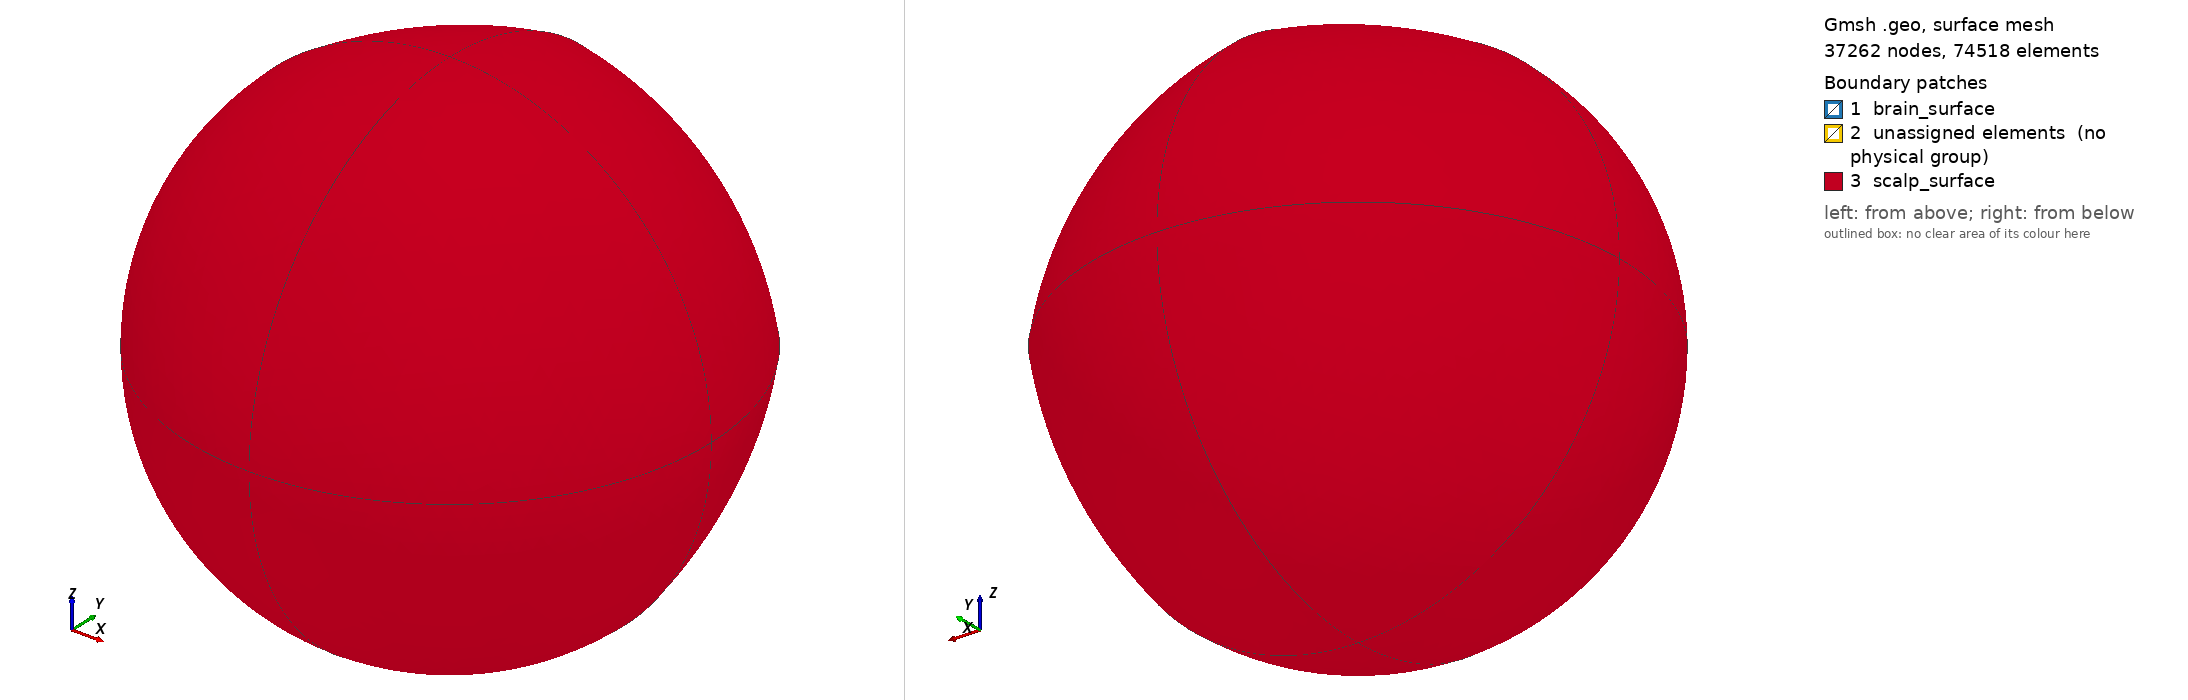

Gmsh geometry script, surface-meshed: 37262 nodes, 74518 surface elements. Boundary patches (legend numbers): 1 brain_surface, 2 unassigned elements (no physical group), 3 scalp_surface. Left view from above one corner, right view from below the opposite corner. Legend entries are the model's physical surfaces; 'unassigned elements' are surfaces in no physical group. The drawing asked Gmsh for element sizes between 1% and 20% of the model's largest extent; the script's own settings can give other sizes.

=== four_spheres.geo (drawn) ===
Mesh.Algorithm = 5;

Function MakeVolume
  // Arguments
  // ---------
  //   volume_surfaces
  //      Surfaces[]
  // Returns
  // -------
  //   volume
  //      Volume
  _volume_loop = newsl;
  Surface Loop(_volume_loop) = volume_surfaces[];
  volume = newv;
  Volume(volume) = _volume_loop;
Return


Function SphericalCap
  // Arguments
  // ---------
  //   cap_center, cap_top, cap_north, cap_south, cap_west, cap_east
  //      Point
  //   cap_north_west_arc, cap_north_east_arc,
  //   cap_south_east_arc, cap_south_west_arc,
  //      Circle
  // Returns
  // -------
  //   cap_surfaces
  //      Surface[]

  cap_north_arc = newl; Circle(cap_north_arc) = {cap_north,cap_center,cap_top};
  cap_south_arc = newl; Circle(cap_south_arc) = {cap_south,cap_center,cap_top};
  cap_east_arc = newl; Circle(cap_east_arc) = {cap_east,cap_center,cap_top};
  cap_west_arc = newl; Circle(cap_west_arc) = {cap_west,cap_center,cap_top};

  cap_north_west_loop = newll; Line Loop(cap_north_west_loop) = {cap_north_west_arc,cap_west_arc,-cap_north_arc};
  cap_north_west_surface = news; Surface(cap_north_west_surface) = {cap_north_west_loop};
  cap_north_east_loop = newll; Line Loop(cap_north_east_loop) = {cap_north_east_arc,cap_east_arc,-cap_north_arc};
  cap_north_east_surface = news; Surface(cap_north_east_surface) = {cap_north_east_loop};
  cap_south_west_loop = newll; Line Loop(cap_south_west_loop) = {cap_south_west_arc,cap_west_arc,-cap_south_arc};
  cap_south_west_surface = news; Surface(cap_south_west_surface) = {cap_south_west_loop};
  cap_south_east_loop = newll; Line Loop(cap_south_east_loop) = {cap_south_east_arc,cap_east_arc,-cap_south_arc};
  cap_south_east_surface = news; Surface(cap_south_east_surface) = {cap_south_east_loop};

  cap_surfaces = {cap_north_west_surface,
                  cap_north_east_surface,
                  cap_south_west_surface,
                  cap_south_east_surface};
Return


Function SphericalSegment
  // Arguments
  // ---------
  //   segment_center,
  //   segment_upper_north, segment_upper_south, segment_upper_west, segment_upper_east
  //   segment_lower_north, segment_lower_south, segment_lower_west, segment_lower_east
  //      Point
  //   segment_upper_north_west_arc, segment_upper_north_east_arc,
  //   segment_upper_south_east_arc, segment_upper_south_west_arc,
  //   segment_lower_north_west_arc, segment_lower_north_east_arc,
  //   segment_lower_south_east_arc, segment_lower_south_west_arc,
  //      Circle
  // Returns
  // -------
  //   segment_surfaces
  //      Surface[]

  segment_north_arc = newl; Circle(segment_north_arc) = {segment_lower_north,segment_center,segment_upper_north};
  segment_south_arc = newl; Circle(segment_south_arc) = {segment_lower_south,segment_center,segment_upper_south};
  segment_east_arc = newl; Circle(segment_east_arc) = {segment_lower_east,segment_center,segment_upper_east};
  segment_west_arc = newl; Circle(segment_west_arc) = {segment_lower_west,segment_center,segment_upper_west};

  segment_north_west_loop = newll; Line Loop(segment_north_west_loop) = {segment_lower_north_west_arc,segment_west_arc,-segment_upper_north_west_arc,-segment_north_arc};
  segment_north_west_surface = news; Surface(segment_north_west_surface) = {segment_north_west_loop};
  segment_north_east_loop = newll; Line Loop(segment_north_east_loop) = {segment_lower_north_east_arc,segment_east_arc,-segment_upper_north_east_arc,-segment_north_arc};
  segment_north_east_surface = news; Surface(segment_north_east_surface) = {segment_north_east_loop};
  segment_south_west_loop = newll; Line Loop(segment_south_west_loop) = {segment_lower_south_west_arc,segment_west_arc,-segment_upper_south_west_arc,-segment_south_arc};
  segment_south_west_surface = news; Surface(segment_south_west_surface) = {segment_south_west_loop};
  segment_south_east_loop = newll; Line Loop(segment_south_east_loop) = {segment_lower_south_east_arc,segment_east_arc,-segment_upper_south_east_arc,-segment_south_arc};
  segment_south_east_surface = news; Surface(segment_south_east_surface) = {segment_south_east_loop};

  segment_surfaces = {segment_north_west_surface,
                      segment_north_east_surface,
                      segment_south_west_surface,
                      segment_south_east_surface};
Return


Function MakeCircle
  // Arguments
  // ---------
  //   circle_center, circle_north, circle_south, circle_west, circle_east 
  //      Point
  // Returns
  // -------
  //   circle_north_west_arc, circle_north_east_arc,
  //   circle_south_east_arc, circle_south_west_arc
  //      Circle
  circle_north_west_arc = newl; Circle(circle_north_west_arc) = {circle_north, circle_center, circle_west};
  circle_north_east_arc = newl; Circle(circle_north_east_arc) = {circle_north, circle_center, circle_east};
  circle_south_west_arc = newl; Circle(circle_south_west_arc) = {circle_south, circle_center, circle_west};
  circle_south_east_arc = newl; Circle(circle_south_east_arc) = {circle_south, circle_center, circle_east};
Return


Function MakeCapROI
  // Arguments
  // ---------
  //   z, y, z, r, roi_r, roi_element_length
  //      float
  //   center,
  //      Point
  // Returns
  // -------
  //   roi_north, roi_south, roi_west, roi_east
  //      Point
  //   roi_north_west_arc, roi_north_east_arc,
  //   roi_south_east_arc, roi_south_west_arc
  //      Circle
  //   roi_sector_surfaces
  //      Surface[]

  h = Sqrt(r * r - roi_r * roi_r);
  roi_west = newp; Point(roi_west) = {x+roi_r, y+h, z, roi_element_length};
  roi_south = newp; Point(roi_south) = {x, y+h, z-roi_r, roi_element_length};
  roi_north = newp; Point(roi_north) = {x, y+h, z+roi_r, roi_element_length};
  roi_east = newp; Point(roi_east) = {x-roi_r, y+h, z, roi_element_length};

  circle_north = roi_north;
  circle_south = roi_south;
  circle_west = roi_west;
  circle_east = roi_east;
  circle_center = newp; Point(circle_center) = {x, y+h, z, roi_element_length};
  Call MakeCircle;

  roi_north_west_arc = circle_north_west_arc;
  roi_north_east_arc = circle_north_east_arc;
  roi_south_east_arc = circle_south_east_arc;
  roi_south_west_arc = circle_south_west_arc;

  cap_north_west_arc = roi_north_west_arc;
  cap_north_east_arc = roi_north_east_arc;
  cap_south_east_arc = roi_south_east_arc;
  cap_south_west_arc = roi_south_west_arc;
  cap_north = roi_north;
  cap_south = roi_south;
  cap_west = roi_west;
  cap_east = roi_east;
  cap_center = center;
  cap_top = newp; Point(cap_top) = {x, y + r, z, roi_element_length};
  Call SphericalCap;
  roi_sector_surfaces = cap_surfaces[];
Return


Function RingOfROI
  // Arguments
  // ---------
  //   roi_top_north, roi_top_south, roi_top_west, roi_top_east,
  //   roi_bottom_north, roi_bottom_south, roi_bottom_west, roi_bottom_east
  //      Point
  //   roi_north_west_upper_arc, roi_north_east_upper_arc,
  //   roi_south_east_upper_arc, roi_south_west_upper_arc,
  //   roi_north_west_lower_arc, roi_north_east_lower_arc,
  //   roi_south_east_lower_arc, roi_south_west_lower_arc
  //      Circle
  // Returns
  // -------
  //   roi_ring_surfaces
  //      Surface[]

  roi_north_line = newl; Line(roi_north_line) = {roi_bottom_north, roi_top_north};
  roi_south_line = newl; Line(roi_south_line) = {roi_bottom_south, roi_top_south};
  roi_east_line = newl; Line(roi_east_line) = {roi_bottom_east, roi_top_east};
  roi_west_line = newl; Line(roi_west_line) = {roi_bottom_west, roi_top_west};

  roi_north_west_loop = newll;
  Line Loop(roi_north_west_loop) = {roi_north_line,roi_north_west_upper_arc,-roi_west_line,-roi_north_west_lower_arc};
  roi_north_east_loop = newll;
  Line Loop(roi_north_east_loop) = {roi_north_line,roi_north_east_upper_arc,-roi_east_line,-roi_north_east_lower_arc};
  roi_south_west_loop = newll;
  Line Loop(roi_south_west_loop) = {roi_south_line,roi_south_west_upper_arc,-roi_west_line,-roi_south_west_lower_arc};
  roi_south_east_loop = newll;
  Line Loop(roi_south_east_loop) = {roi_south_line,roi_south_east_upper_arc,-roi_east_line,-roi_south_east_lower_arc};

  roi_north_west_surface = news;
  Surface(roi_north_west_surface) = {roi_north_west_loop};
  roi_north_east_surface = news;
  Surface(roi_north_east_surface) = {roi_north_east_loop};
  roi_south_west_surface = news;
  Surface(roi_south_west_surface) = {roi_south_west_loop};
  roi_south_east_surface = news;
  Surface(roi_south_east_surface) = {roi_south_east_loop};

  roi_ring_surfaces = {roi_north_west_surface, roi_north_east_surface, roi_south_west_surface, roi_south_east_surface};
Return


Function MakeSphereWithROI
  // Arguments
  // ---------
  //   z, y, z, r, roi_r, element_length, roi_element_length
  //      float
  //   center,
  //      Point
  // Returns
  // -------
  //   roi_north, roi_south, roi_west, roi_east
  //      Point
  //   roi_north_west_arc, roi_north_east_arc,
  //   roi_south_east_arc, roi_south_west_arc
  //      Circle
  //   sphere_surfaces, roi_sector_surfaces, surrounding_sector_surfaces
  //      Surface[]

  Call MakeCapROI;

  segment_lower_west = newp; Point(segment_lower_west) = {x+r, y, z, element_length};
  segment_lower_south = newp; Point(segment_lower_south) = {x, y, z-r, element_length};
  segment_lower_north = newp; Point(segment_lower_north) = {x, y, z+r, element_length};
  segment_lower_east = newp; Point(segment_lower_east) = {x-r, y, z, element_length};

  circle_north = segment_lower_north;
  circle_south = segment_lower_south;
  circle_west = segment_lower_west;
  circle_east = segment_lower_east;
  circle_center = center;

  Call MakeCircle;

  segment_lower_north_west_arc = circle_north_west_arc;
  segment_lower_north_east_arc = circle_north_east_arc;
  segment_lower_south_east_arc = circle_south_east_arc;
  segment_lower_south_west_arc = circle_south_west_arc;

  cap_north = segment_lower_north;
  cap_south = segment_lower_south;
  cap_west = segment_lower_west;
  cap_east = segment_lower_east;
  cap_north_west_arc = segment_lower_north_west_arc;
  cap_north_east_arc = segment_lower_north_east_arc;
  cap_south_east_arc = segment_lower_south_east_arc;
  cap_south_west_arc = segment_lower_south_west_arc;
  cap_top = newp; Point(cap_top) = {x, y - r, z, element_length};
  Call SphericalCap;

  _bottom_hemisphere_surfaces = cap_surfaces[];

  segment_center = center;
  segment_upper_north = roi_north;
  segment_upper_south = roi_south;
  segment_upper_west = roi_west;
  segment_upper_east = roi_east;
  segment_upper_north_west_arc = roi_north_west_arc;
  segment_upper_north_east_arc = roi_north_east_arc;
  segment_upper_south_east_arc = roi_south_east_arc;
  segment_upper_south_west_arc = roi_south_west_arc;
  Call SphericalSegment;

  surrounding_sector_surfaces = {segment_surfaces[],
                                 _bottom_hemisphere_surfaces[]};
  sphere_surfaces = {roi_sector_surfaces[],
                     surrounding_sector_surfaces[]};
Return


Function MakeSphere
  // Arguments
  // ---------
  //   z, y, z, r, element_length
  //      float
  //   center
  //      Point
  // Returns
  // -------
  //   sphere_surfaces
  //      Surface[]

  sphere_west = newp; Point(sphere_west) = {x+r, y, z, element_length};
  sphere_south = newp; Point(sphere_south) = {x, y, z-r, element_length};
  sphere_north = newp; Point(sphere_north) = {x, y, z+r, element_length};
  sphere_east = newp; Point(sphere_east) = {x-r, y, z, element_length};
  sphere_top = newp; Point(sphere_top) = {x, y+r, z, element_length};
  sphere_bottom = newp; Point(sphere_bottom) = {x, y-r, z, element_length};

  circle_north = sphere_north;
  circle_south = sphere_south;
  circle_west = sphere_west;
  circle_east = sphere_east;
  circle_center = center;

  Call MakeCircle;
  cap_north_west_arc = circle_north_west_arc;
  cap_north_east_arc = circle_north_east_arc;
  cap_south_east_arc = circle_south_east_arc;
  cap_south_west_arc = circle_south_west_arc;

  cap_north = sphere_north;
  cap_south = sphere_south;
  cap_west = sphere_west;
  cap_east = sphere_east;

  cap_top = sphere_top;
  Call SphericalCap;
  _upper_hemisphere_surfaces = cap_surfaces[];

  cap_top = sphere_bottom;
  Call SphericalCap;
  _lower_hemisphere_surfaces = cap_surfaces[];

  sphere_surfaces = {_upper_hemisphere_surfaces[], _lower_hemisphere_surfaces[]};
Return

brain_r = 0.079;
csf_r   = 0.080;
skull_r = 0.085;
scalp_r = 0.090;

brain_roi_r = 0.006;

brain_element_length = 0.015;  // from Chaitanya's sphere_4_lowres.geo
csf_element_length   = csf_r - brain_r;
skull_element_length = skull_r - csf_r;
scalp_element_length = scalp_r - skull_r;

min_sd = 0.001;
brain_roi_element_length = min_sd / 4;
csf_roi_element_length   = 0.0050;  // from Chaitanya's sphere_4_lowres.geo
skull_roi_element_length = 0.0025;  // from Chaitanya's sphere_4_lowres.geo
scalp_roi_element_length = 0.0025;  // from Chaitanya's sphere_4_lowres.geo

x = 0.; y = 0.; z = 0.;

r = brain_r;
roi_r = brain_roi_r;
element_length = brain_element_length;
roi_element_length = brain_roi_element_length;

center = newp; Point(center) = {x, y, z, element_length};
Call MakeSphereWithROI;

roi_top_north = roi_north;
roi_top_south = roi_south;
roi_top_west = roi_west;
roi_top_east = roi_east;
roi_north_west_upper_arc = roi_north_west_arc;
roi_north_east_upper_arc = roi_north_east_arc;
roi_south_east_upper_arc = roi_south_east_arc;
roi_south_west_upper_arc = roi_south_west_arc;
roi_sector_upper_surfaces = roi_sector_surfaces[];

r = brain_r - 2 * roi_r;
roi_r = roi_r * r / brain_r;

Call MakeCapROI;
roi_bottom_north = roi_north;
roi_bottom_south = roi_south;
roi_bottom_west = roi_west;
roi_bottom_east = roi_east;
roi_north_west_lower_arc = roi_north_west_arc;
roi_north_east_lower_arc = roi_north_east_arc;
roi_south_east_lower_arc = roi_south_east_arc;
roi_south_west_lower_arc = roi_south_west_arc;
roi_sector_lower_surfaces = roi_sector_surfaces[];

Call RingOfROI;

volume_surfaces = {surrounding_sector_surfaces[],
                   roi_sector_lower_surfaces[],
                   roi_ring_surfaces[]};
Call MakeVolume;
surrounding_brain_volume = volume;

volume_surfaces = {roi_sector_upper_surfaces[],
                   roi_sector_lower_surfaces[],
                   roi_ring_surfaces[]};
Call MakeVolume;
roi_volume = volume;

brain_surfaces = {surrounding_sector_surfaces[], roi_sector_upper_surfaces[]};
brain_loop = newsl; Surface Loop(brain_loop) = brain_surfaces[];

r = csf_r;
roi_r = brain_roi_r * r / brain_r;
element_length = csf_element_length;
roi_element_length = csf_roi_element_length;
Call MakeSphereWithROI;
csf_surfaces = sphere_surfaces[];

csf_loop = newsl; Surface Loop(csf_loop) = csf_surfaces[];
csf_volume = newv; Volume(csf_volume) = {csf_loop, brain_loop};

r = skull_r;
roi_r = brain_roi_r * r / brain_r;
element_length = skull_element_length;
roi_element_length = skull_roi_element_length;
Call MakeSphereWithROI;
skull_surfaces = sphere_surfaces[];

skull_loop = newsl; Surface Loop(skull_loop) = skull_surfaces[];
skull_volume = newv; Volume(skull_volume) = {skull_loop, csf_loop};


r = scalp_r;
roi_r = brain_roi_r * r / brain_r;
element_length = scalp_element_length;
roi_element_length = scalp_roi_element_length;
Call MakeSphereWithROI;
scalp_surfaces = sphere_surfaces[];

scalp_loop = newsl; Surface Loop(scalp_loop) = scalp_surfaces[];
scalp_volume = newv; Volume(scalp_volume) = {scalp_loop, skull_loop};

Physical Volume ("roi") = roi_volume;
Physical Volume ("surrounding_brain") = surrounding_brain_volume;
Physical Volume ("scalp") = scalp_volume;
Physical Surface ("brain_surface") = brain_surfaces[];
Physical Surface ("scalp_surface") = scalp_surfaces[];
